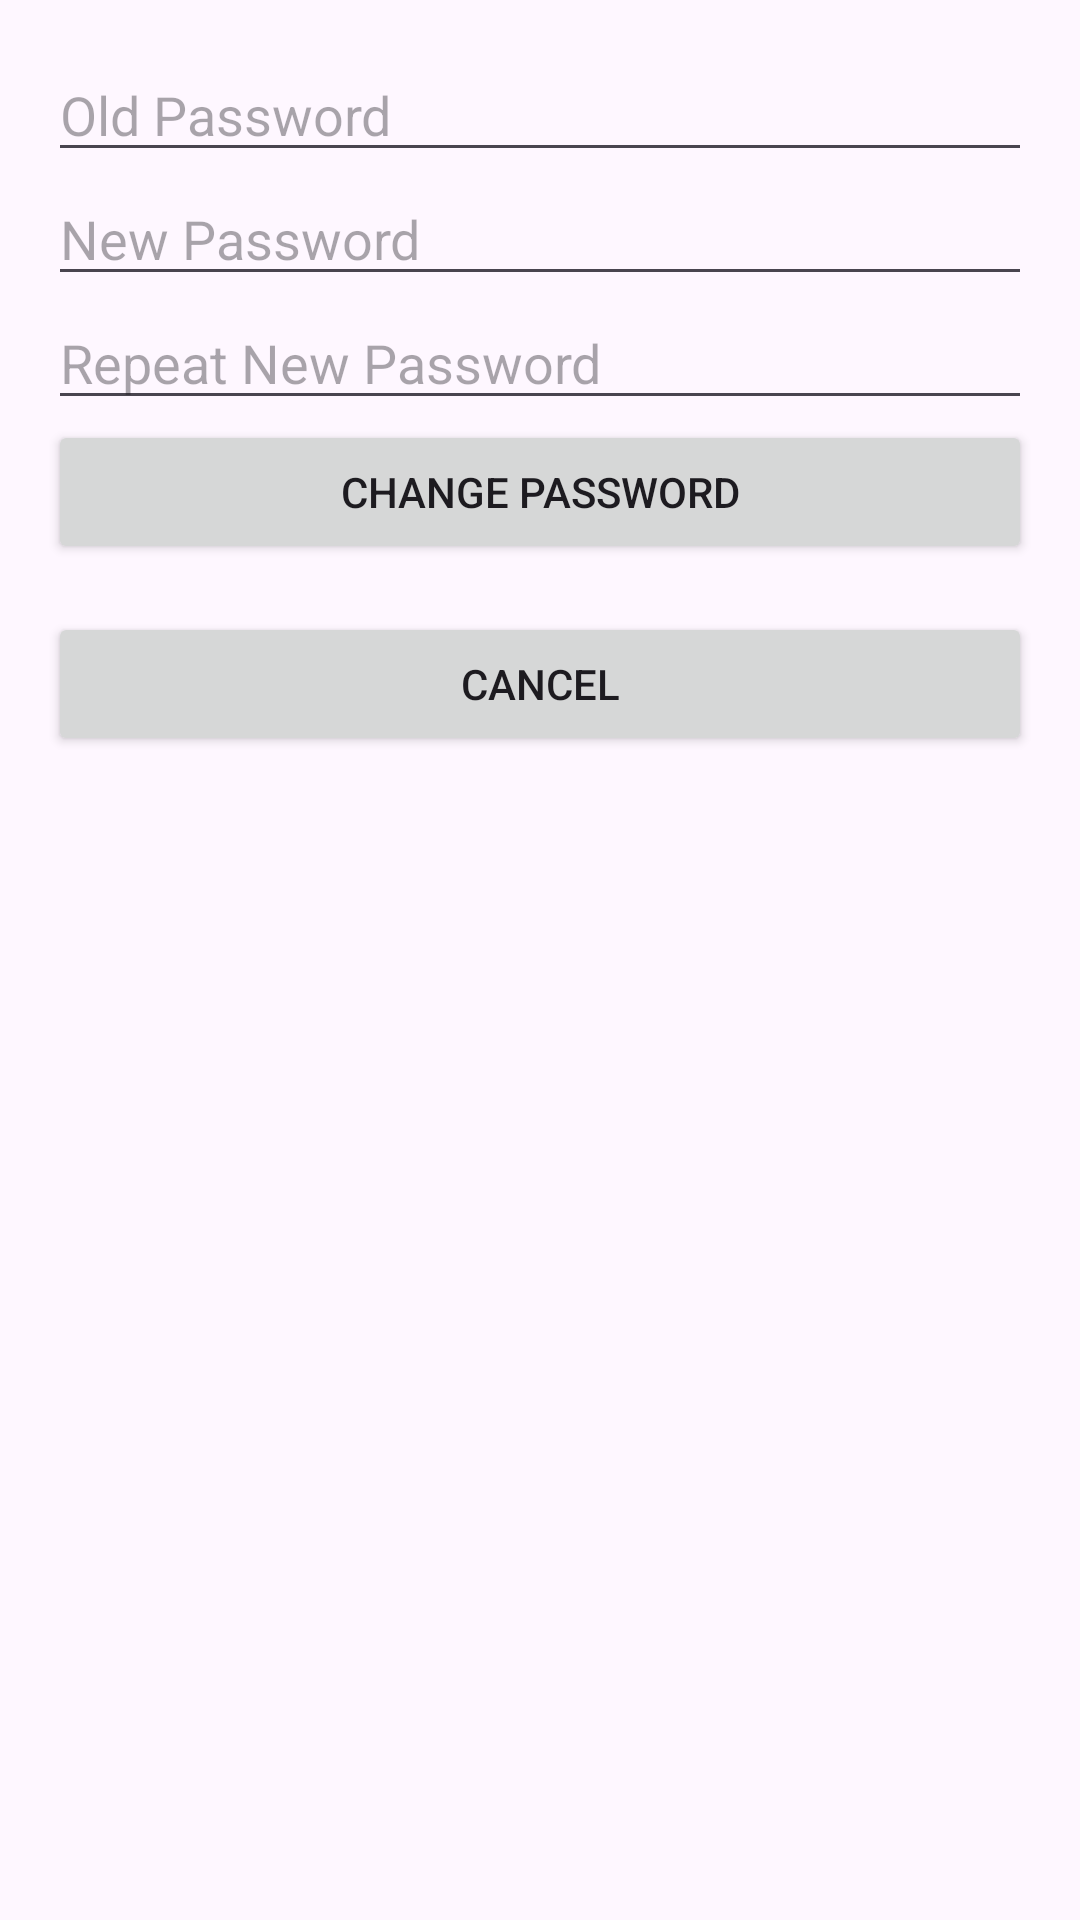

This screen was rendered from an Android layout file. Write that file and the resources it references.
<!-- AndroidManifest.xml: application theme Theme.MAP_LAB_UTS -->
<!-- res/layout/fragment_change_password.xml -->
<LinearLayout xmlns:android="http://schemas.android.com/apk/res/android"
    android:layout_width="match_parent"
    android:layout_height="match_parent"
    android:orientation="vertical"
    android:padding="16dp">

    <EditText
        android:id="@+id/etOldPassword"
        android:layout_width="match_parent"
        android:layout_height="wrap_content"
        android:hint="Old Password"
        android:inputType="textPassword" />

    <EditText
        android:id="@+id/etNewPassword"
        android:layout_width="match_parent"
        android:layout_height="wrap_content"
        android:hint="New Password"
        android:inputType="textPassword" />

    <EditText
        android:id="@+id/etRepeatNewPassword"
        android:layout_width="match_parent"
        android:layout_height="wrap_content"
        android:hint="Repeat New Password"
        android:inputType="textPassword" />

    <Button
        android:id="@+id/btnChangePassword"
        android:layout_width="match_parent"
        android:layout_height="wrap_content"
        android:text="Change Password" />

    <Button
        android:id="@+id/btnCancel"
        android:layout_width="match_parent"
        android:layout_height="wrap_content"
        android:text="Cancel"
        android:layout_marginTop="16dp"/>
</LinearLayout>
<!-- resources referenced by this layout -->
<resources>
  <style name="Theme.MAP_LAB_UTS" parent="Base.Theme.MAP_LAB_UTS" />
  <style name="Base.Theme.MAP_LAB_UTS" parent="Theme.Material3.DayNight.NoActionBar">
          
          
      </style>
</resources>
